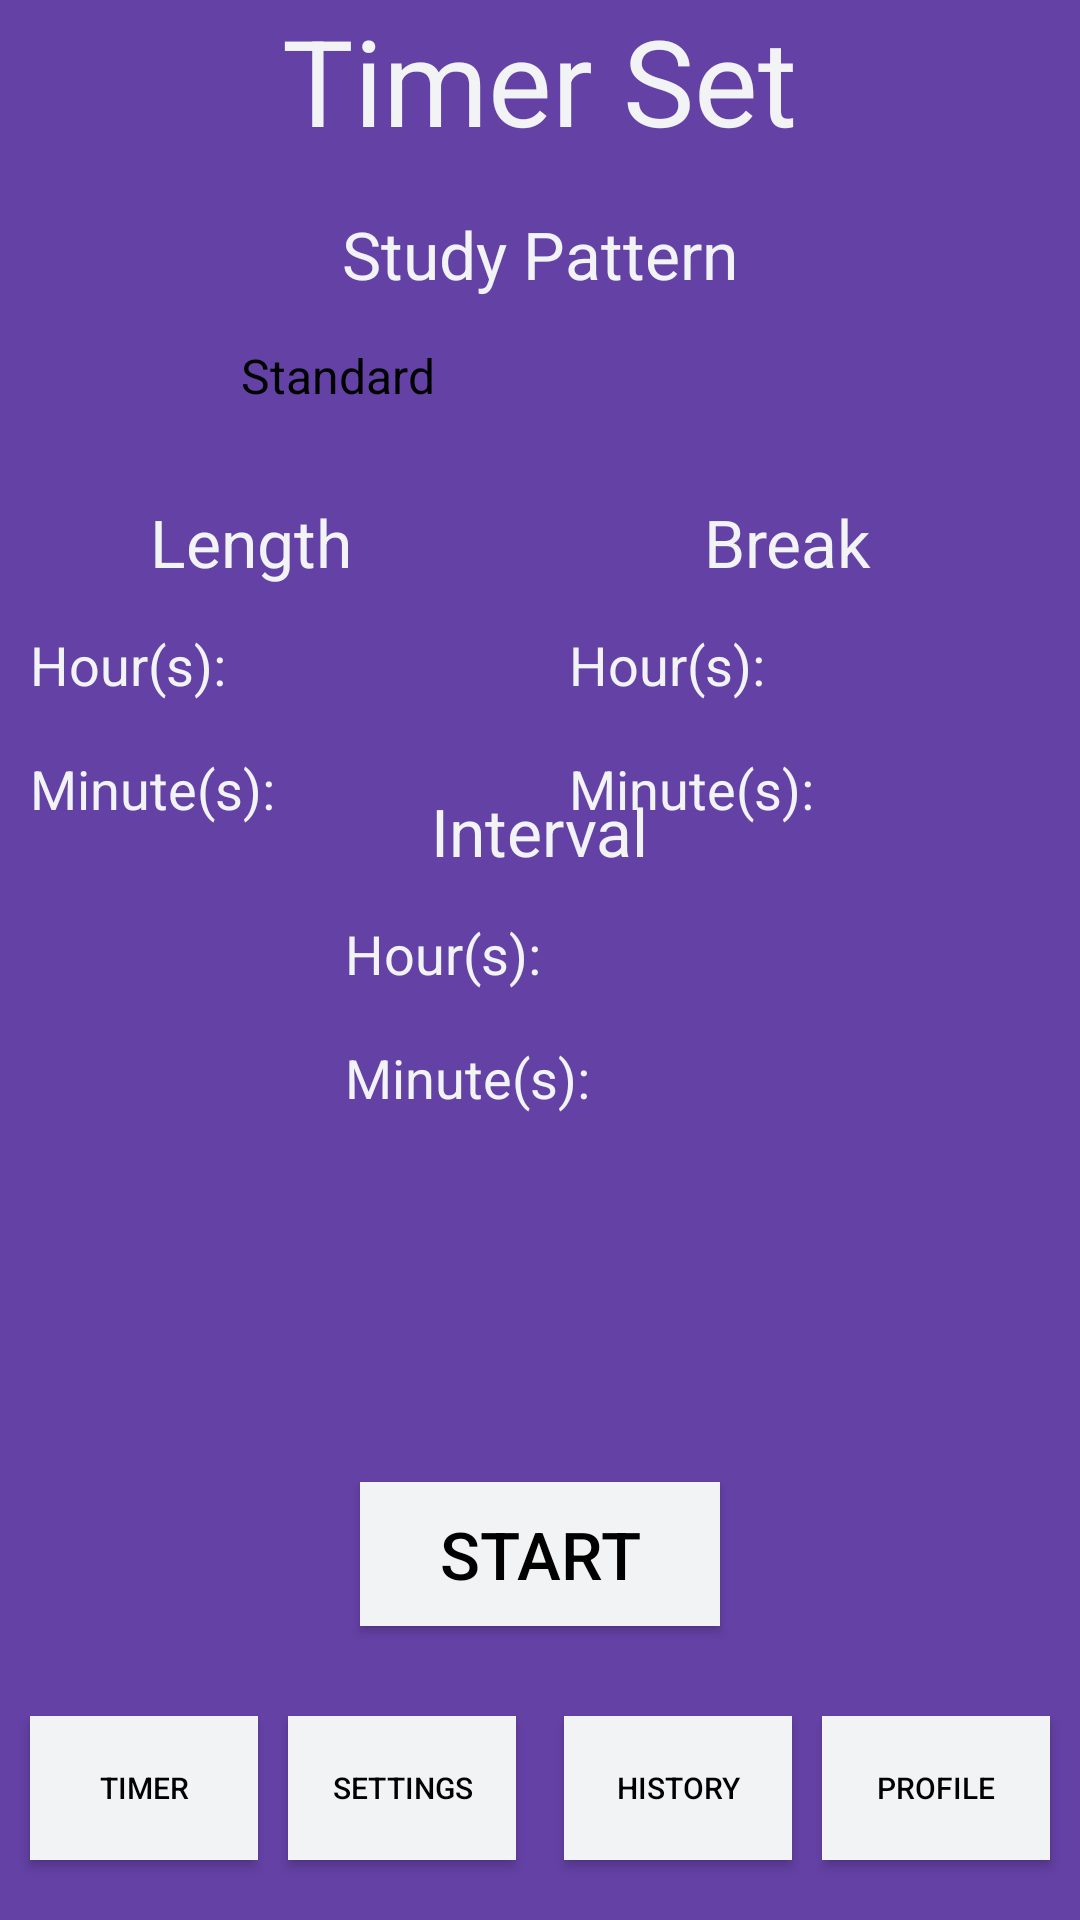

Reconstruct the res/layout file that produces this screen, plus the resources it refers to.
<!-- AndroidManifest.xml: application theme ActivityTheme.Primary.Base.Purple -->
<!-- res/layout/activity_timer_set.xml -->
<?xml version="1.0" encoding="utf-8"?>
<RelativeLayout xmlns:android="http://schemas.android.com/apk/res/android"
    xmlns:app="http://schemas.android.com/apk/res-auto"
    xmlns:tools="http://schemas.android.com/tools"
    android:layout_width="match_parent"
    android:layout_height="match_parent"
    tools:context="com.example.android.pynpoint.TimerSetActivity">


    <TextView
        android:layout_width="wrap_content"
        android:layout_height="wrap_content"
        android:layout_centerHorizontal="true"
        android:text="@string/timer_set_title"
        android:textColor="?attr/secondaryTextColor"
        android:textSize="40sp"/>

    <TextView
        android:id="@+id/study_pattern_title"
        android:layout_width="wrap_content"
        android:layout_height="wrap_content"
        android:text="@string/study_pattern_title"
        android:textColor="?attr/secondaryTextColor"
        android:textSize="@dimen/large_text_size"
        android:layout_centerHorizontal="true"
        android:layout_marginTop="70dp"/>

    <Spinner
        android:id="@+id/study_pattern_spinner"
        android:entries="@array/study_pattern_list"
        android:prompt="@string/study_pattern_prompt"
        android:spinnerMode="dialog"
        style="@style/spinnerStyle"
        android:layout_below="@+id/study_pattern_title"
        android:layout_centerHorizontal="true" />

    <TextView
        android:id="@+id/timer_title"
        android:layout_width="wrap_content"
        android:layout_height="wrap_content"
        android:text="@string/timer_title"
        android:textColor="?attr/secondaryTextColor"
        android:textSize="@dimen/large_text_size"
        android:layout_below="@id/study_pattern_spinner"
        android:layout_marginTop="15dp"
        android:layout_marginStart="50dp"/>

    <TextView
        android:id="@+id/timer_hour_label"
        android:layout_width="wrap_content"
        android:layout_height="wrap_content"
        android:text="@string/hour_label"
        android:textColor="?attr/secondaryTextColor"
        android:textSize="@dimen/medium_text_size"
        android:layout_below="@id/timer_title"
        android:layout_marginTop="14dp"
        android:layout_marginStart="10dp"/>

    <TextView
        android:id="@+id/timer_minute_label"
        android:layout_width="wrap_content"
        android:layout_height="wrap_content"
        android:text="@string/minutes_label"
        android:textColor="?attr/secondaryTextColor"
        android:textSize="@dimen/medium_text_size"
        android:layout_below="@id/timer_hour_label"
        android:layout_alignStart="@id/timer_hour_label"
        android:layout_marginTop="17dp"/>

    <Spinner
        android:id="@+id/timer_hour_spinner"
        android:spinnerMode="dialog"
        style="@style/smallSpinnerStyle"
        android:prompt="@string/timer_hour_prompt"
        android:layout_below="@id/timer_title"
        android:layout_toEndOf="@id/timer_hour_label"
        android:layout_marginTop="10dp"
        android:layout_marginStart="25dp"/>

    <Spinner
        android:id="@+id/timer_minute_spinner"
        style="@style/smallSpinnerStyle"
        android:spinnerMode="dialog"
        android:prompt="@string/timer_minute_prompt"
        android:layout_below="@id/timer_hour_spinner"
        android:layout_alignStart="@id/timer_hour_spinner"
        android:layout_marginTop="12dp"/>

    <TextView
        android:id="@+id/break_title"
        android:layout_width="wrap_content"
        android:layout_height="wrap_content"
        android:text="@string/break_title"
        android:textColor="?attr/secondaryTextColor"
        android:textSize="@dimen/large_text_size"
        android:layout_below="@id/study_pattern_spinner"
        android:layout_marginTop="15dp"
        android:layout_alignStart="@id/break_hour_label"
        android:layout_marginStart="45dp"/>


    <TextView
        android:id="@+id/break_hour_label"
        android:layout_width="wrap_content"
        android:layout_height="wrap_content"
        android:text="@string/hour_label"
        android:textColor="?attr/secondaryTextColor"
        android:textSize="@dimen/medium_text_size"
        android:layout_below="@id/break_title"
        android:layout_toStartOf="@+id/break_hour_spinner"
        android:layout_marginTop="14dp"
        android:layout_marginStart="10dp"/>

    <TextView
        android:id="@+id/break_minute_label"
        android:layout_width="wrap_content"
        android:layout_height="wrap_content"
        android:text="@string/minutes_label"
        android:textColor="?attr/secondaryTextColor"
        android:textSize="@dimen/medium_text_size"
        android:layout_below="@+id/break_hour_label"
        android:layout_toStartOf="@+id/break_minute_spinner"
        android:layout_marginTop="17dp"
        android:layout_alignStart="@+id/break_hour_label"/>


    <Spinner
        android:id="@+id/break_hour_spinner"
        style="@style/smallSpinnerStyle"
        android:spinnerMode="dialog"
        android:prompt="@string/break_hour_prompt"
        android:layout_below="@id/break_title"
        android:layout_marginTop="10dp"
        android:layout_alignParentEnd="true"
        android:layout_marginEnd="10dp"
        android:layout_marginStart="25dp"/>

    <Spinner
        android:id="@+id/break_minute_spinner"
        style="@style/smallSpinnerStyle"
        android:spinnerMode="dialog"
        android:prompt="@string/break_minute_prompt"
        android:layout_below="@id/break_hour_spinner"
        android:layout_alignStart="@id/break_hour_spinner"
        android:layout_marginTop="12dp"
        android:layout_alignParentEnd="true"
        android:layout_marginEnd="10dp"/>


    <TextView
        android:id="@+id/interval_title"
        android:layout_width="wrap_content"
        android:layout_height="wrap_content"
        android:text="@string/interval_title"
        android:textColor="?attr/secondaryTextColor"
        android:textSize="@dimen/large_text_size"
        android:layout_below="@id/timer_minute_spinner"
        android:layout_centerHorizontal="true"
        android:layout_marginTop="25dp"/>

    <TextView
        android:id="@+id/interval_hour_label"
        android:layout_width="wrap_content"
        android:layout_height="wrap_content"
        android:text="@string/hour_label"
        android:textColor="?attr/secondaryTextColor"
        android:textSize="@dimen/medium_text_size"
        android:layout_below="@id/interval_title"
        android:layout_marginTop="14dp"
        android:layout_marginStart="115dp"/>

    <TextView
        android:id="@+id/interval_minute_label"
        android:layout_width="wrap_content"
        android:layout_height="wrap_content"
        android:text="@string/minutes_label"
        android:textColor="?attr/secondaryTextColor"
        android:textSize="@dimen/medium_text_size"
        android:layout_below="@id/interval_hour_label"
        android:layout_marginTop="17dp"
        android:layout_alignStart="@id/interval_hour_label"/>

    <Spinner
        android:id="@+id/interval_hour_spinner"
        style="@style/smallSpinnerStyle"
        android:spinnerMode="dialog"
        android:prompt="@string/interval_hour_prompt"
        android:layout_below="@id/interval_title"
        android:layout_toEndOf="@id/interval_hour_label"
        android:layout_marginTop="10dp"
        android:layout_marginStart="25dp"/>

    <Spinner
        android:id="@+id/interval_minute_spinner"
        style="@style/smallSpinnerStyle"
        android:spinnerMode="dialog"
        android:prompt="@string/interval_minute_prompt"
        android:layout_below="@id/interval_hour_spinner"
        android:layout_alignStart="@id/interval_hour_spinner"
        android:layout_marginTop="12dp"/>

    <Button
        android:id="@+id/start_timer_button"
        android:layout_width="120dp"
        android:layout_height="wrap_content"
        android:text="@string/start_button"
        android:textSize="@dimen/large_text_size"
        android:layout_centerHorizontal="true"
        android:layout_above="@+id/to_timer_button"
        android:layout_marginBottom="30dp"/>

    <Button
        android:id="@id/to_timer_button"
        android:layout_width="76dp"
        android:layout_height="wrap_content"
        android:text="@string/to_timer_button_label"
        android:textSize="@dimen/tiny_text_size"
        android:layout_marginStart="10dp"
        android:layout_alignParentBottom="true"
        android:layout_marginBottom="20dp"/>

    <Button
        android:id="@+id/to_settings_button"
        android:layout_width="76dp"
        android:layout_height="wrap_content"
        android:text="@string/to_settings_button_label"
        android:textSize="@dimen/tiny_text_size"
        android:layout_alignTop="@id/to_timer_button"
        android:layout_marginStart="10dp"
        android:layout_toEndOf="@id/to_timer_button"/>

    <Button
        android:id="@+id/to_history_button"
        android:layout_width="76dp"
        android:layout_height="wrap_content"
        android:text="@string/to_history_button_label"
        android:textSize="@dimen/tiny_text_size"
        android:layout_alignTop="@id/to_timer_button"
        android:layout_toStartOf="@id/to_profile_button"
        android:layout_marginEnd="10dp"/>

    <Button
        android:id="@+id/to_profile_button"
        android:layout_width="76dp"
        android:layout_height="wrap_content"
        android:text="@string/to_profile_button_label"
        android:textSize="@dimen/tiny_text_size"
        android:layout_alignTop="@id/to_timer_button"
        android:layout_alignParentEnd="true"
        android:layout_marginEnd="10dp" />
</RelativeLayout>
<!-- resources referenced by this layout -->
<resources>
  <string-array name="study_pattern_list">
          <item>Standard</item>
          <item>Rapidfire</item>
          <item>Optimized</item>
          <item>Custom</item>
      </string-array>
  <dimen name="large_text_size">22sp</dimen>
  <dimen name="medium_text_size">18sp</dimen>
  <dimen name="tiny_text_size">10sp</dimen>
  <string name="break_hour_prompt">Select break length (hours)</string>
  <string name="break_minute_prompt">Select break length (minutes)</string>
  <string name="break_title">Break</string>
  <string name="hour_label">Hour(s):</string>
  <string name="interval_hour_prompt">Select interval length (hours)</string>
  <string name="interval_minute_prompt">Select interval length (minutes)</string>
  <string name="interval_title">Interval</string>
  <string name="minutes_label">Minute(s):</string>
  <string name="start_button">Start</string>
  <string name="study_pattern_prompt">Select a study pattern</string>
  <string name="study_pattern_title">Study Pattern</string>
  <string name="timer_hour_prompt">Select timer length (hours)</string>
  <string name="timer_minute_prompt">Select timer length (minutes)</string>
  <string name="timer_set_title">Timer Set</string>
  <string name="timer_title">Length</string>
  <string name="to_history_button_label">History</string>
  <string name="to_profile_button_label">Profile</string>
  <string name="to_settings_button_label">Settings</string>
  <string name="to_timer_button_label">Timer</string>
  <style name="smallSpinnerStyle">
          <item name="android:layout_width">70dp</item>
          <item name="android:layout_height">wrap_content</item>
          <item name="android:background">@drawable/spinner_border</item>
          <item name="android:paddingLeft">8dp</item>
          <item name="android:paddingRight">20dp</item>
          <item name="android:paddingTop">5dp</item>
          <item name="android:paddingBottom">5dp</item>
          <item name="android:popupBackground">#DFFFFFFF</item>
      </style>
  <style name="spinnerStyle">
          <item name="android:layout_width">215dp</item>
          <item name="android:layout_height">wrap_content</item>
          <item name="android:background">@drawable/spinner_border</item>
          <item name="android:layout_margin">10dp</item>
          <item name="android:paddingLeft">8dp</item>
          <item name="android:paddingRight">20dp</item>
          <item name="android:paddingTop">5dp</item>
          <item name="android:paddingBottom">5dp</item>
          <item name="android:popupBackground">#DFFFFFFF</item>
  
      </style>
  <style name="ActivityTheme.Primary.Base.Purple" parent="Theme.AppCompat.NoActionBar">
          <item name="primaryTextColor">@color/black</item>
          <item name="secondaryTextColor">@color/antiFlashWhite</item>
          <item name="android:windowBackground">@color/twitchPurple</item>
          <item name="android:buttonStyle">@style/defaultButton</item>
          <item name="android:spinnerItemStyle">@style/SpinnerItem</item>
          <item name="windowActionBar">false</item>
          <item name="windowNoTitle">true</item>
          <item name="android:windowFullscreen">true</item>
      </style>
  <color name="black">#000000</color>
  <color name="antiFlashWhite">#F2F3F4</color>
  <color name="twitchPurple">#6441A5</color>
  <style name="defaultButton" parent="Widget.AppCompat.Button">
          <item name="android:textColor">@color/black</item>
          <item name="android:background">@color/antiFlashWhite</item>
          <item name="android:layout_width">29dp</item>
          <item name="android:layout_height">wrap_content</item>
      </style>
  <style name="SpinnerItem" parent="android:Widget.TextView.SpinnerItem">
          <item name="android:textAppearance">@style/TextAppearanceSpinnerItem</item>
      </style>
  <style name="TextAppearanceSpinnerItem" parent="android:TextAppearance.Widget.TextView.SpinnerItem">
          <item name="android:textColor">@color/black</item>
      </style>
</resources>
